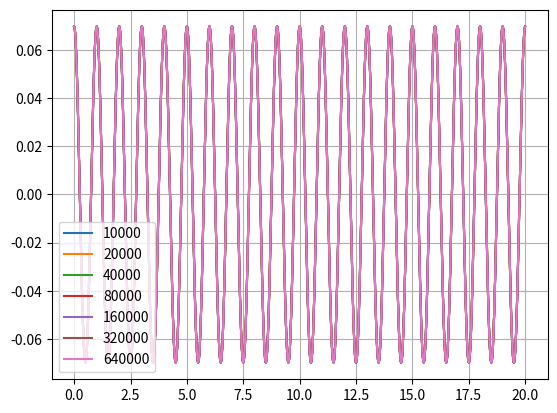
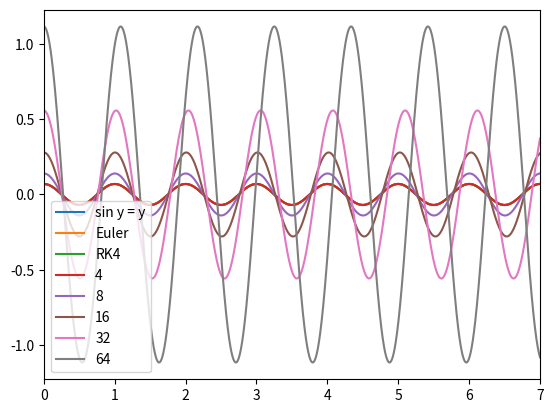

Here is the Python script that generated these plots, in order:
import math
import numpy as np
import matplotlib.pyplot as plt



l = 0.2484902028828339
m = 0.2
g = 9.81
pi = 3.141592653589793


def analiticki(y0, t):
    return y0*math.cos(math.sqrt(g/l)*t)

def ydd(y, yd,  t0):     # funkcija akceleracije
    return -(g/l)*math.sin(y)

def euler(t0, y0, N, N_perioda):
    y = [y0/180*pi]
    yd = [0]
    t = [t0]
    ya = [analiticki(y[0], 0)]
    tN = N_perioda*2*pi*math.sqrt(l/g) # vrijeme n-te tocke
    h = (tN-t0)/N
    for i in range(0, N):
        t.append(t[0] + i*h)

        y.append(y[i] + yd[-1]*h)  #yd tiba bit zadnji clan a ne i-ti
        yd.append(yd[i] + ydd(y[i], y0, t0)*h)
        # kad su prethodne dvije linije obrnutim redoslijedom napisane, metoda ispada preciznija (mi trazimo manje preciznu)        

        ya.append(analiticki(y[0], t[i]))

    return t, y, yd, ya




def RK4(t0, y0, N, N_perioda):
    y = [y0/180*pi]
    yd = [0]
    t = [t0]
    tN = N_perioda*2*pi*math.sqrt(l/g)
    dt = (tN-t0)/N


    while (len(yd) <= N):
        Y = y[-1]
        Yd = yd[-1]
        T = t[-1]

        k1x = Yd
        k1vx = ydd(Y, Yd, T) # nagib brzine

        k2x = Yd + k1vx*dt/2
        k2vx =  ydd(Y + k1x*dt/2, Yd + k1vx*dt/2, T + dt/2)

        k3x = Yd + k2vx*dt/2
        k3vx = ydd(Y + k2x*dt/2, Yd + k2vx*dt/2, T + dt/2)

        k4x = Yd + k3vx*dt
        k4vx = ydd(Y + k3x*dt, Yd + k3vx*dt, T + dt)

        t.append(T+dt)
        y.append(Y + 1/6*(k1x + 2*k2x + 2*k3x + k4x)*dt)
        yd.append(Yd + 1/6*(k1vx + 2*k2vx + 2*k3vx + k4vx)*dt)

    return t, y, yd

# print(RK4(0, 4, 10000, 20)[0])
# print(RK4(0, 4, 10000, 20)[1])
# print(RK4(0, 4, 10000, 20)[2])






tlist2000, ylist2000, ydlist2000, yalist2000 = euler(0, 4, 2000, 20)
tlist20000, ylist20000, ydlist20000, yalist20000 = euler(0, 4, 20000, 20)
tlist200000, ylist200000, ydlist200000, yalist200000 = euler(0, 4, 200000, 20)


def jedan_period_euler():
    fig, ax = plt.subplots(1, 3, figsize=(15, 4))
    ax[0].grid()
    ax[1].grid()
    ax[2].grid()
    ax[0].plot(tlist2000, ylist2000, 'r', label='Euler')
    ax[0].plot(tlist2000, yalist2000, 'b', label='Analiticki')
    ax[1].plot(tlist20000, ylist20000, 'r', label='Euler')
    ax[1].plot(tlist20000, yalist20000, 'b', label='Analiticki')
    ax[2].plot(tlist200000, ylist200000, 'r', label='Euler')
    ax[2].plot(tlist200000, yalist200000, 'b', label='Analiticki')
    ax[0].set_xlim([0, 1])
    ax[1].set_xlim([0, 1])
    ax[2].set_xlim([0, 1])
    # ax.set_ylim([0, 1])
    ax[0].legend(loc="lower left")
    ax[1].legend(loc="lower left")
    ax[2].legend(loc="lower left")
    ax[0].set_title('N=2000')
    ax[1].set_title('N=20000')
    ax[2].set_title('N=200000')
    plt.show()


def devetnaesti_period_euler():
    fig, ax = plt.subplots(1, 3, figsize=(15, 4))
    ax[0].grid()
    ax[1].grid()
    ax[2].grid()
    ax[0].plot(tlist2000, ylist2000, 'r', label='Euler')
    ax[0].plot(tlist2000, yalist2000, 'b', label='Analiticki')
    ax[1].plot(tlist20000, ylist20000, 'r', label='Euler')
    ax[1].plot(tlist20000, yalist20000, 'b', label='Analiticki')
    ax[2].plot(tlist200000, ylist200000, 'r', label='Euler')
    ax[2].plot(tlist200000, yalist200000, 'b', label='Analiticki')
    ax[0].set_xlim([19, 20])
    ax[1].set_xlim([19, 20])
    ax[2].set_xlim([19, 20])
    # ax.set_ylim([0, 1])
    ax[0].legend(loc="lower left")
    ax[1].legend(loc="lower left")
    ax[2].legend(loc="lower left")
    ax[0].set_title('N=2000')
    ax[1].set_title('N=20000')
    ax[2].set_title('N=200000')
    plt.show()

# jedan_period_euler()
# devetnaesti_period_euler()






def jedan_period_RK4():
    fig, ax = plt.subplots()
    ax.grid()
    plt.plot(RK4(0, 4, 10000, 20)[0],  RK4(0, 4, 10000, 20)[1], label='10000')
    plt.plot(RK4(0, 4, 20000, 20)[0],  RK4(0, 4, 20000, 20)[1], label='20000')
    plt.plot(RK4(0, 4, 40000, 20)[0],  RK4(0, 4, 40000, 20)[1], label='40000')
    plt.plot(RK4(0, 4, 80000, 20)[0],  RK4(0, 4, 80000, 20)[1], label='80000')
    plt.plot(RK4(0, 4, 160000, 20)[0],  RK4(0, 4, 160000, 20)[1], label='160000')
    plt.plot(RK4(0, 4, 320000, 20)[0],  RK4(0, 4, 320000, 20)[1], label='320000')
    plt.plot(RK4(0, 4, 640000, 20)[0],  RK4(0, 4, 640000, 20)[1], label='640000')
    ax.set_xlim([0, 1])
    # ax.set_ylim([0, 1])
    plt.legend(loc="lower left")
    plt.show()

def devetnaesti_period_RK4():
    fig, ax = plt.subplots()
    ax.grid()
    plt.plot(RK4(0, 4, 10000, 20)[0],  RK4(0, 4, 10000, 20)[1], label='10000')
    plt.plot(RK4(0, 4, 20000, 20)[0],  RK4(0, 4, 20000, 20)[1], label='20000')
    plt.plot(RK4(0, 4, 40000, 20)[0],  RK4(0, 4, 40000, 20)[1], label='40000')
    plt.plot(RK4(0, 4, 80000, 20)[0],  RK4(0, 4, 80000, 20)[1], label='80000')
    plt.plot(RK4(0, 4, 160000, 20)[0],  RK4(0, 4, 160000, 20)[1], label='160000')
    plt.plot(RK4(0, 4, 320000, 20)[0],  RK4(0, 4, 320000, 20)[1], label='320000')
    plt.plot(RK4(0, 4, 640000, 20)[0],  RK4(0, 4, 640000, 20)[1], label='640000')
    ax.set_xlim([19, 20])
    # ax.set_ylim([0, 1])
    plt.legend(loc="lower left")
    plt.show()

# jedan_period_RK4()
# devetnaesti_period_RK4()             ovo je nepotrebno





listN = [10000, 20000, 40000, 80000, 160000, 320000, 640000]

def periodi_razN_euler(lista):
    for el in lista:
        t_lista = euler(0, 4, el, 20)[0]
        y_lista = euler(0, 4, el, 20)[1]
        plt.plot(t_lista, y_lista, label=str(el))
    plt.plot(euler(0, 4, 10000, 20)[0], euler(0, 4, 10000, 20)[3], 'r', label='Analiticki')
    plt.legend(loc="lower left")
    plt.grid()
    plt.show()

def periodi_razN_RK4(lista):
    for el in lista:
        t_lista = RK4(0, 4, el, 20)[0]
        y_lista = RK4(0, 4, el, 20)[1]
        plt.plot(t_lista, y_lista, label=str(el))
    plt.legend(loc="lower left")
    plt.grid()
    plt.show()

# periodi_razN_euler(listN)
periodi_razN_RK4(listN)




def N_razMetoda():
    fig, ax = plt.subplots()
    ax.grid()
    plt.plot(euler(0, 4, 200000, 20)[0],  euler(0, 4, 200000, 20)[3], label='sin y = y')
    plt.plot(euler(0, 4, 200000, 20)[0],  euler(0, 4, 200000, 20)[1], label='Euler')
    plt.plot(RK4(0, 4, 200000, 20)[0],  RK4(0, 4, 200000, 20)[1], label='RK4')
    ax.set_xlim([0, 20])
    # ax.set_ylim([0, 1])
    plt.legend(loc="lower left")
    plt.show()

N_razMetoda()




kutevi = [4, 8, 16, 32, 64]

def periodi_razPU_RK4(lista):
    for el in lista:
        t_lista = RK4(0, el, 10000, 20)[0]
        y_lista = RK4(0, el, 10000, 20)[1]
        plt.plot(t_lista, y_lista, label=str(el))
    plt.legend(loc="lower left")
    plt.xlim([0, 7])
    plt.grid()
    plt.show()

periodi_razPU_RK4(kutevi)









# vx, vy, vz = [], [], []
# ax, ay, az = [], [], []
# x, y, z = [], [], []


# vx[i] = vx[i-1] + ax[i-1]*h
# vy[i] = vy[i-1] + ay[i-1]*h
# vz[i] = vz[i-1] + az[i-1]*h

# x[i] = x[i-1] + vx[i-1]*h + 1/2*ax[i-1]*h**2
# y[i] = y[i-1] + vy[i-1]*h + 1/2*ay[i-1]*h**2
# z[i] = z[i-1] + vz[i-1]*h + 1/2*az[i-1]*h**2


# function je ydd
# def RK2(t0, x0, v0, function, N, tN):
#     '''
#     Prediktor-korektor metoda za numericko rjesavanje obicnih diferencijalnih
#     jednadzbi prvog reda, Runge-Kutta 2 metoda.
#     \nt0 --- pocetni trenutak
#     \nx0 --- pocetni polozaj
#     \nv0 --- pocetna brzina
#     \nN  --- broj iteracija
#     \ntN --- krajnji trenutak
#     '''
#     h = (tN-t0)/N #vremenski korak
#     T = [t0] #pocetni trenutak
#     X = [x0] #pocetni polozaj
#     V = [v0] #pocetna brzina
#     A = [function(t0, x0, v0)] #pocetna akceleracija
#     while T[-1] <= tN:
#         t = T[-1]
#         x = X[-1]
#         v = V[-1]
#         k1v = function(t, x, v)
#         k1x = v
#         k2v = function(t+h, x+h*k1x, v+h*k1v)
#         k2x = v+h*k1v
#         T.append(T[-1]+h)
#         X.append(x+(k1x+k2x)*h/2)
#         V.append(v+(k1v+k2v)*h/2)
#         A.append(function(T[-1], X[-1], V[-1]))
#     return T, X, V, A